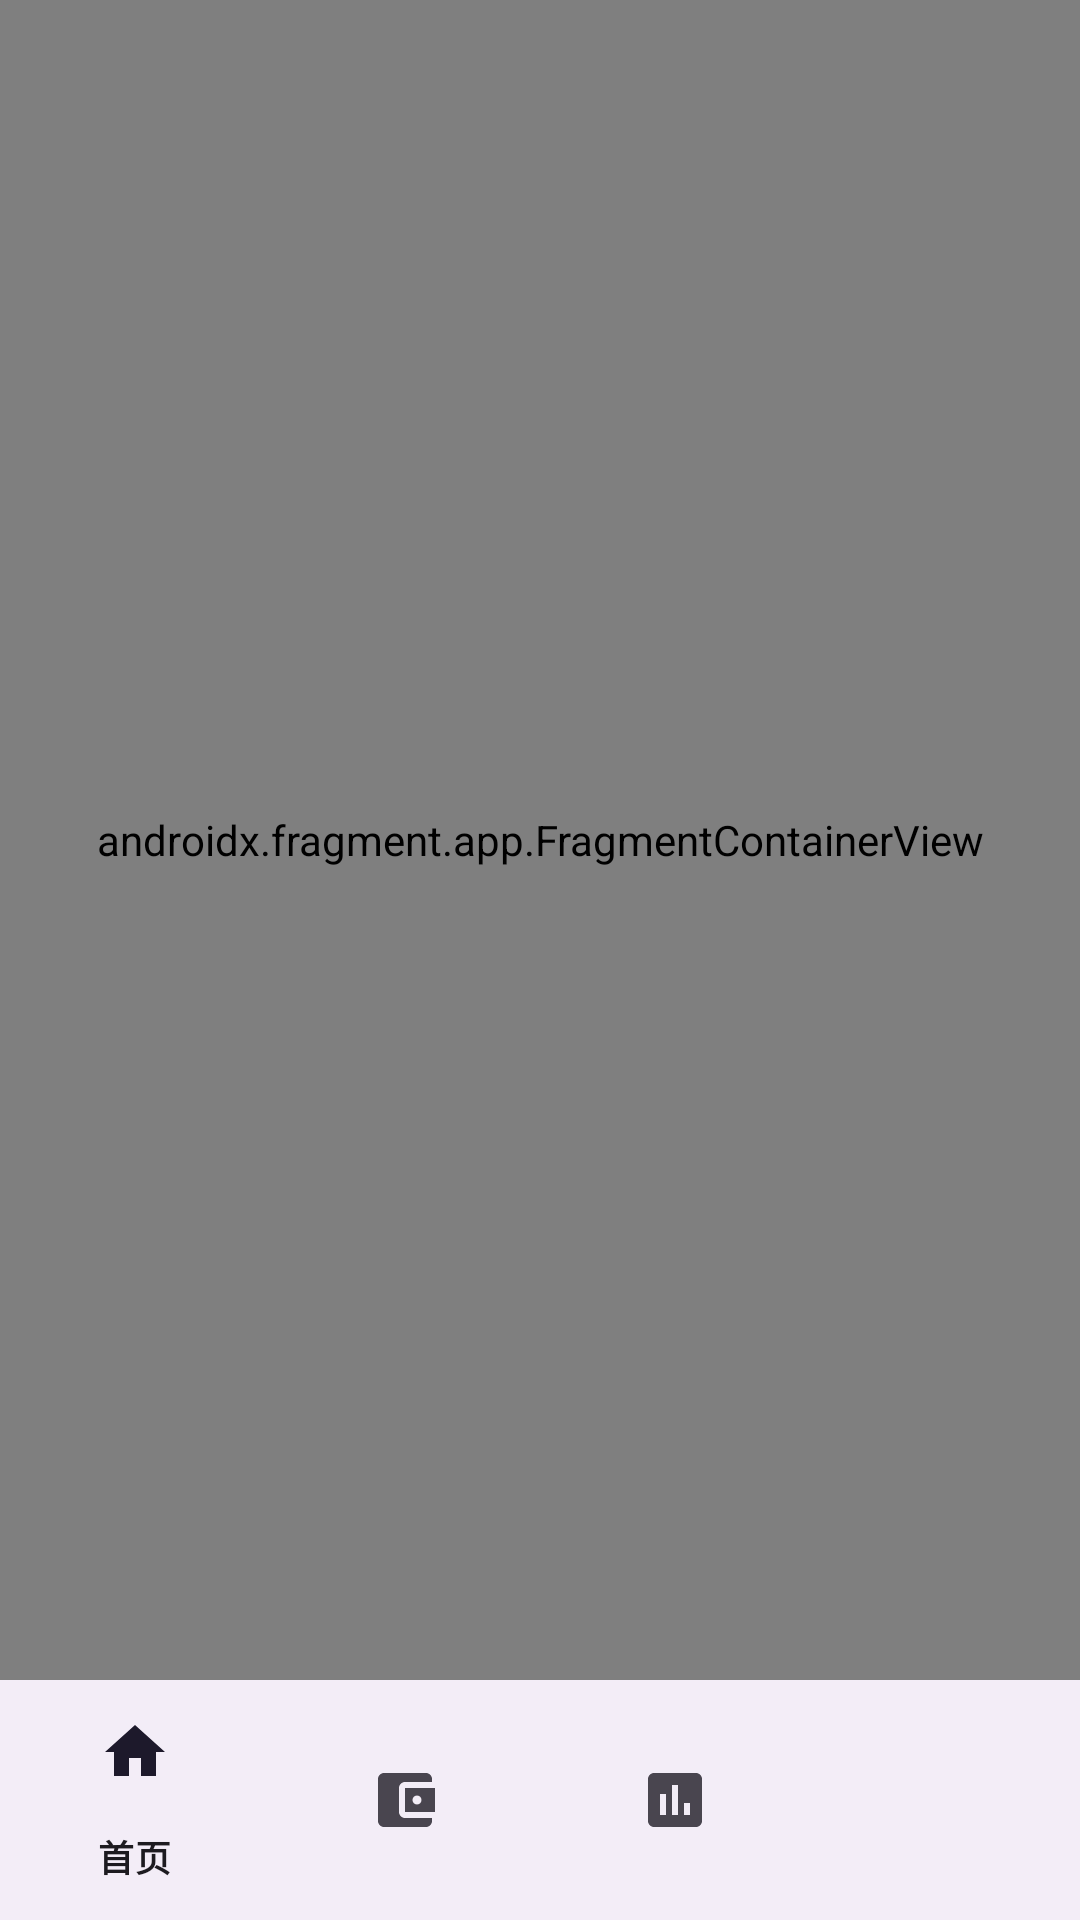

Here is an Android app screen rendered from its layout file. Give the layout XML and the strings, colors and styles it references.
<!-- AndroidManifest.xml: activity theme Theme.App -->
<!-- res/layout/activity_main.xml -->
<?xml version="1.0" encoding="utf-8"?>
<androidx.constraintlayout.widget.ConstraintLayout 
    xmlns:android="http://schemas.android.com/apk/res/android"
    xmlns:app="http://schemas.android.com/apk/res-auto"
    android:layout_width="match_parent"
    android:layout_height="match_parent">

    <androidx.fragment.app.FragmentContainerView
        android:id="@+id/nav_host_fragment"
        android:name="androidx.navigation.fragment.NavHostFragment"
        android:layout_width="0dp"
        android:layout_height="0dp"
        app:layout_constraintBottom_toTopOf="@id/bottom_navigation"
        app:layout_constraintEnd_toEndOf="parent"
        app:layout_constraintStart_toStartOf="parent"
        app:layout_constraintTop_toTopOf="parent"
        app:defaultNavHost="true"
        app:navGraph="@navigation/nav_graph" />

    <com.google.android.material.bottomnavigation.BottomNavigationView
        android:id="@+id/bottom_navigation"
        android:layout_width="0dp"
        android:layout_height="wrap_content"
        app:layout_constraintBottom_toBottomOf="parent"
        app:layout_constraintEnd_toEndOf="parent"
        app:layout_constraintStart_toStartOf="parent"
        app:menu="@menu/bottom_nav_menu" />

</androidx.constraintlayout.widget.ConstraintLayout>
<!-- resources referenced by this layout -->
<resources>
  <style name="Theme.App" parent="Theme.Material3.DayNight.NoActionBar">
          
          <item name="colorPrimary">@color/primary</item>
          <item name="colorPrimaryVariant">@color/primary_dark</item>
          <item name="colorOnPrimary">@color/on_primary</item>
          
          
          <item name="colorSecondary">@color/secondary</item>
          <item name="colorSecondaryVariant">@color/secondary_dark</item>
          <item name="colorOnSecondary">@color/on_secondary</item>
          
          
          <item name="android:statusBarColor">?attr/colorPrimaryVariant</item>
          
          
          <item name="android:textColorPrimary">@color/text_primary</item>
          <item name="android:textColorSecondary">@color/text_secondary</item>
          
          
          <item name="android:colorBackground">@color/background</item>
          <item name="colorSurface">@color/surface</item>
          
          
          <item name="colorError">@color/error</item>
          <item name="colorOnError">@color/on_error</item>
          
          
          <item name="colorControlHighlight">@color/ripple_color</item>
      </style>
  <color name="primary">#FF6200EE</color>
  <color name="primary_dark">#FF3700B3</color>
  <color name="on_primary">#FFFFFFFF</color>
  <color name="secondary">#FF03DAC5</color>
  <color name="secondary_dark">#FF018786</color>
  <color name="on_secondary">#FF000000</color>
  <color name="text_primary">#212121</color>
  <color name="text_secondary">#757575</color>
  <color name="background">#FFFFFFFF</color>
  <color name="surface">#FFFFFFFF</color>
  <color name="error">#FFB00020</color>
  <color name="on_error">#FFFFFFFF</color>
  <color name="ripple_color">#1F000000</color>
</resources>
